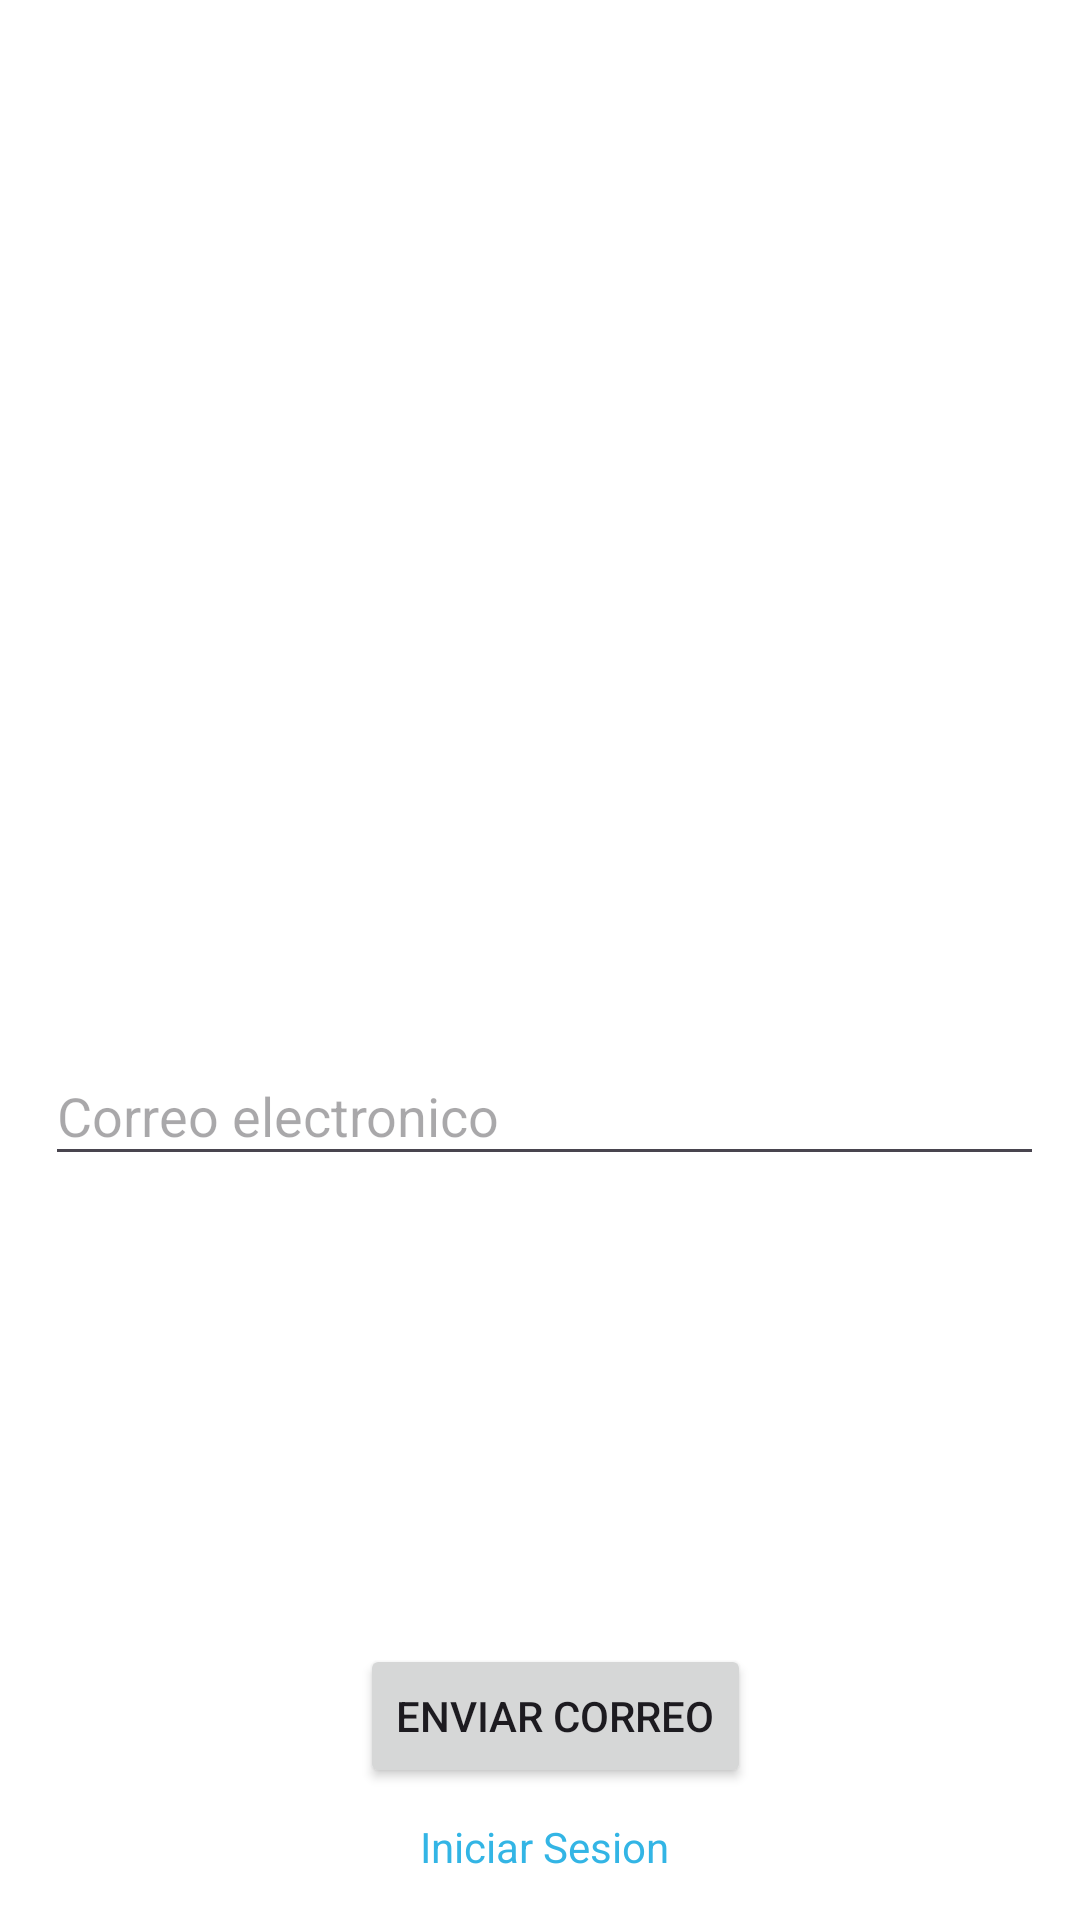

Reconstruct the res/layout file that produces this screen, plus the resources it refers to.
<!-- AndroidManifest.xml: application theme Theme.MiAplicacionDeVideojuegos -->
<!-- res/layout/activity_pantallarecuperarcontra.xml -->
<?xml version="1.0" encoding="utf-8"?>
<androidx.constraintlayout.widget.ConstraintLayout
    xmlns:android="http://schemas.android.com/apk/res/android"
    xmlns:app="http://schemas.android.com/apk/res-auto"
    xmlns:tools="http://schemas.android.com/tools"
    android:layout_width="match_parent"
    android:layout_height="match_parent"
    android:padding="16dp"
    android:background="@android:color/white"
    tools:context=".PantallaRecuperarContraActivity">

    <ImageView
        android:id="@+id/imagenLogo"
        android:layout_width="469dp"
        android:layout_height="216dp"
        android:layout_marginTop="89dp"
        android:layout_marginBottom="14dp"
        android:src="@drawable/logoapp"
        app:layout_constraintBottom_toTopOf="@+id/textoRecuperarCorreo"
        app:layout_constraintEnd_toEndOf="parent"
        app:layout_constraintHorizontal_bias="0.733"
        app:layout_constraintStart_toStartOf="parent"
        app:layout_constraintTop_toTopOf="parent" />

    <EditText
        android:id="@+id/textoRecuperarCorreo"
        android:layout_width="357dp"
        android:layout_height="43dp"
        android:layout_marginStart="32dp"
        android:layout_marginTop="14dp"
        android:layout_marginEnd="6dp"
        android:layout_marginBottom="123dp"
        android:textColor="@android:color/black"
        android:hint="Correo electronico"
        android:inputType="text"
        app:layout_constraintBottom_toTopOf="@+id/botonEnviarCorreo"
        app:layout_constraintEnd_toEndOf="parent"
        app:layout_constraintStart_toStartOf="parent"
        app:layout_constraintTop_toBottomOf="@+id/imagenLogo" />

    <Button
        android:id="@+id/botonEnviarCorreo"
        android:layout_width="0dp"
        android:layout_height="wrap_content"
        android:layout_marginStart="104dp"
        android:layout_marginTop="156dp"
        android:text="Enviar correo"
        app:layout_constraintStart_toStartOf="parent"
        app:layout_constraintTop_toBottomOf="@+id/textoRecuperarCorreo" />

    <TextView
        android:id="@+id/textoIniciarSesion"
        android:layout_width="wrap_content"
        android:layout_height="wrap_content"
        android:layout_marginStart="124dp"
        android:layout_marginTop="10dp"
        android:layout_marginBottom="91dp"
        android:clickable="true"
        android:focusable="true"
        android:text="Iniciar Sesion"
        android:textColor="@android:color/holo_blue_light"
        app:layout_constraintBottom_toBottomOf="parent"
        app:layout_constraintStart_toStartOf="parent"
        app:layout_constraintTop_toBottomOf="@+id/botonEnviarCorreo"
        app:layout_constraintVertical_bias="0.0" />

</androidx.constraintlayout.widget.ConstraintLayout>
<!-- resources referenced by this layout -->
<resources>
  <style name="Theme.MiAplicacionDeVideojuegos" parent="Base.Theme.MiAplicacionDeVideojuegos" />
  <style name="Base.Theme.MiAplicacionDeVideojuegos" parent="Theme.Material3.DayNight.NoActionBar">
          
          
      </style>
</resources>
